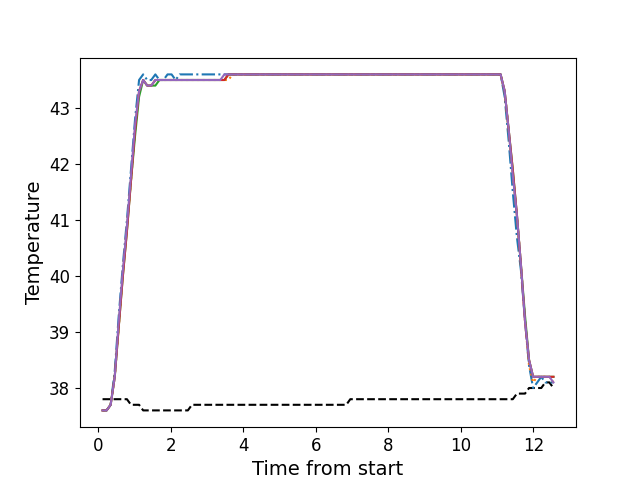

Data behind this chart, as committed beside it:
, times, neutral, z1, z2, z3, z4, z5
0, 0.112, 37.8, 37.6, 37.6, 37.6, 37.6, 37.6
1, 0.223, 37.8, 37.6, 37.6, 37.6, 37.6, 37.6
2, 0.3355, 37.8, 37.7, 37.7, 37.7, 37.7, 37.7
3, 0.4484, 37.8, 38.3, 38.2, 38.2, 38.2, 38.2
4, 0.5597, 37.8, 39.3, 39.1, 39.1, 39.1, 39.2
5, 0.6727, 37.8, 40.2, 40.1, 40.0, 40.0, 40.1
6, 0.7847, 37.8, 41.0, 40.9, 40.8, 40.8, 40.9
7, 0.8967, 37.7, 41.9, 41.7, 41.7, 41.7, 41.8
8, 1.009, 37.7, 42.8, 42.6, 42.5, 42.6, 42.7
9, 1.12, 37.7, 43.5, 43.3, 43.2, 43.3, 43.3
10, 1.233, 37.6, 43.6, 43.5, 43.5, 43.5, 43.5
11, 1.345, 37.6, 43.5, 43.4, 43.4, 43.4, 43.4
12, 1.456, 37.6, 43.5, 43.4, 43.4, 43.4, 43.4
13, 1.569, 37.6, 43.6, 43.5, 43.4, 43.5, 43.5
14, 1.681, 37.6, 43.5, 43.5, 43.5, 43.5, 43.5
15, 1.792, 37.6, 43.5, 43.5, 43.5, 43.5, 43.5
16, 1.905, 37.6, 43.6, 43.5, 43.5, 43.5, 43.5
17, 2.016, 37.6, 43.6, 43.5, 43.5, 43.5, 43.5
18, 2.128, 37.6, 43.5, 43.5, 43.5, 43.5, 43.5
19, 2.24, 37.6, 43.6, 43.5, 43.5, 43.5, 43.5
20, 2.353, 37.6, 43.6, 43.5, 43.5, 43.5, 43.5
21, 2.465, 37.6, 43.6, 43.5, 43.5, 43.5, 43.5
22, 2.578, 37.7, 43.6, 43.5, 43.5, 43.5, 43.5
23, 2.69, 37.7, 43.6, 43.5, 43.5, 43.5, 43.5
24, 2.801, 37.7, 43.6, 43.5, 43.5, 43.5, 43.5
25, 2.913, 37.7, 43.6, 43.5, 43.5, 43.5, 43.5
26, 3.025, 37.7, 43.6, 43.5, 43.5, 43.5, 43.5
27, 3.137, 37.7, 43.6, 43.5, 43.5, 43.5, 43.5
28, 3.25, 37.7, 43.6, 43.5, 43.5, 43.5, 43.5
29, 3.361, 37.7, 43.6, 43.5, 43.5, 43.5, 43.5
30, 3.473, 37.7, 43.6, 43.5, 43.5, 43.5, 43.6
31, 3.585, 37.7, 43.6, 43.5, 43.6, 43.6, 43.6
32, 3.697, 37.7, 43.6, 43.6, 43.6, 43.6, 43.6
33, 3.809, 37.7, 43.6, 43.6, 43.6, 43.6, 43.6
34, 3.922, 37.7, 43.6, 43.6, 43.6, 43.6, 43.6
35, 4.034, 37.7, 43.6, 43.6, 43.6, 43.6, 43.6
36, 4.145, 37.7, 43.6, 43.6, 43.6, 43.6, 43.6
37, 4.257, 37.7, 43.6, 43.6, 43.6, 43.6, 43.6
38, 4.37, 37.7, 43.6, 43.6, 43.6, 43.6, 43.6
39, 4.482, 37.7, 43.6, 43.6, 43.6, 43.6, 43.6
40, 4.595, 37.7, 43.6, 43.6, 43.6, 43.6, 43.6
41, 4.706, 37.7, 43.6, 43.6, 43.6, 43.6, 43.6
42, 4.818, 37.7, 43.6, 43.6, 43.6, 43.6, 43.6
43, 4.929, 37.7, 43.6, 43.6, 43.6, 43.6, 43.6
44, 5.042, 37.7, 43.6, 43.6, 43.6, 43.6, 43.6
45, 5.155, 37.7, 43.6, 43.6, 43.6, 43.6, 43.6
46, 5.267, 37.7, 43.6, 43.6, 43.6, 43.6, 43.6
47, 5.378, 37.7, 43.6, 43.6, 43.6, 43.6, 43.6
48, 5.491, 37.7, 43.6, 43.6, 43.6, 43.6, 43.6
49, 5.603, 37.7, 43.6, 43.6, 43.6, 43.6, 43.6
50, 5.714, 37.7, 43.6, 43.6, 43.6, 43.6, 43.6
51, 5.826, 37.7, 43.6, 43.6, 43.6, 43.6, 43.6
52, 5.939, 37.7, 43.6, 43.6, 43.6, 43.6, 43.6
53, 6.051, 37.7, 43.6, 43.6, 43.6, 43.6, 43.6
54, 6.163, 37.7, 43.6, 43.6, 43.6, 43.6, 43.6
55, 6.275, 37.7, 43.6, 43.6, 43.6, 43.6, 43.6
56, 6.386, 37.7, 43.6, 43.6, 43.6, 43.6, 43.6
57, 6.499, 37.7, 43.6, 43.6, 43.6, 43.6, 43.6
58, 6.61, 37.7, 43.6, 43.6, 43.6, 43.6, 43.6
59, 6.722, 37.7, 43.6, 43.6, 43.6, 43.6, 43.6
... 52 more rows
